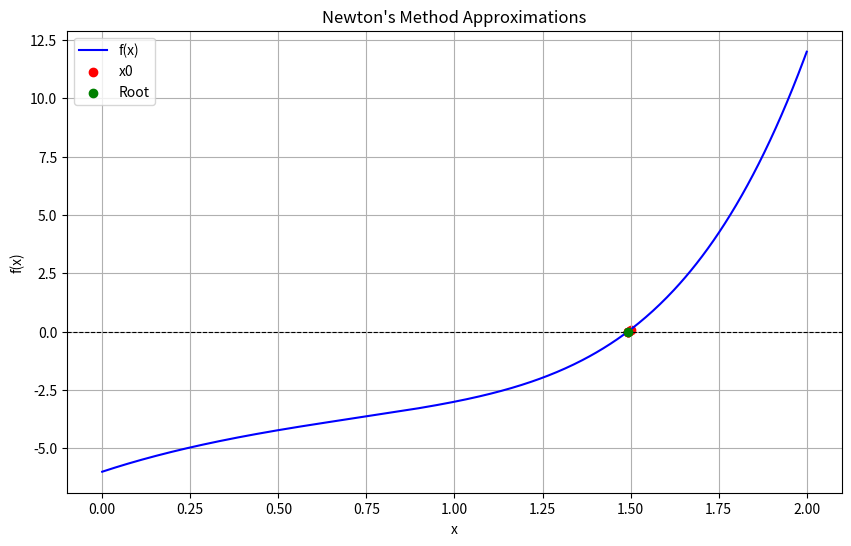

This figure's Python source:
import numpy as np
import matplotlib.pyplot as plt


def f(x):
    return x ** 5 - 2 * x ** 4 + 3 * x ** 3 - 4 * x ** 2 + 5 * x - 6


def f_prime(x):
    return 5 * x ** 4 - 8 * x ** 3 + 9 * x ** 2 - 8 * x + 5


def newtons_method(func, func_prime, x0, tol=1e-6, max_iter=100):
    approximations = [x0]
    for _ in range(max_iter):
        f_x = func(x0)
        f_prime_x = func_prime(x0)
        if abs(f_prime_x) < 1e-10:
            print("Derivative too small, stopping iteration.")
            break

        x1 = x0 - f_x / f_prime_x
        approximations.append(x1)

        if abs(x1 - x0) < tol:  # Convergence check
            break

        x0 = x1

    return x1, approximations


x0 = 1.5
tolerance = 1e-6

root, approximations = newtons_method(f, f_prime, x0, tol=tolerance)

print(f"Root: {root}")
print(f"Approximations: {approximations}")

x_vals = np.linspace(0, 2, 500)
y_vals = f(x_vals)

plt.figure(figsize=(10, 6))
plt.plot(x_vals, y_vals, label="f(x)", color="blue")
plt.axhline(0, color="black", linewidth=0.8, linestyle="--")

for i, x_approx in enumerate(approximations):
    plt.scatter(x_approx, f(x_approx), color="red", label=f"x{i}" if i == 0 else None)

plt.scatter(root, f(root), color="green", label="Root", zorder=5)
plt.title("Newton's Method Approximations")
plt.xlabel("x")
plt.ylabel("f(x)")
plt.legend()
plt.grid()
plt.show()
